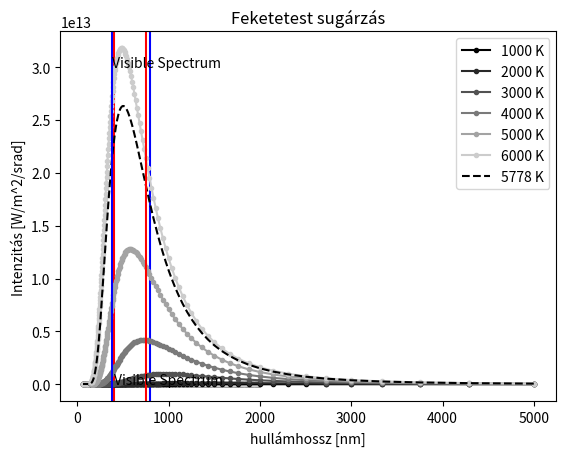

Python code for this plot:
import numpy as np
import matplotlib.pyplot as plt
from os import system
system("cat header.txt")

T=5778 #[K] Sun surface temperature
k_B=1.380649E-23 #[J/K] Boltzmann constant
R_S=696_340_000 #[m] Sun radius
R_T=150E9 #[m] Astonomical unit
# f=10E12  #[Hz]    vizsgált frekvencia
f=np.arange(6e13,2e15,1e13) #[Hz] frequency range
f_RED=400e12 #[Hz] 
f_BLUE=790e12 #[Hz]
c=3E8 #[m/s] speed of light
h=6.62607015E-34 #[J/Hz] Planck constant
sigma=5.67E-8   #[W/m^2/K^4] Stefan–Boltzmann law 

T0=np.arange(1000,7000,1000) #[K]
T02=np.append(T0,T)
T0str = [str(x)+" K" for x in T02]
lmbda=c/f #[m]

f_e12=f/1e12
plt.plot()
for i in range(len(T0)):
    B=2*h*f**3 /( c**2*(np.exp(h*f/k_B/T0[i])-1) ) #[J*sec*m^2/sec^2/m^5] = [J/sec/m^3]
    plt.plot(f_e12,B,'.-', color=(0.8*i/(len(T0)-1),0.8*i/(len(T0)-1),0.8*i/(len(T0)-1)))
B=2*h*(f**3)/((c**2)*np.exp(h*f/k_B/T)-1) #[J*sec*m^2/sec^2/m^5] = [J/sec/m^3]
plt.plot(f_e12,B,'--', color=(0,0,0))
plt.grid()
plt.legend(T0str)
plt.axvline(x=f_RED/1e12, color='r', linestyle='-')
plt.axvline(x=f_BLUE/1e12, color='b', linestyle='-')
plt.text(f_RED/1e12, 4e-8, 'Visible Spectrum', fontsize = 10)
plt.xlabel("frekvencia [THz]")
plt.ylabel("Intenzitás [W/m^2/srad]")
plt.title("Feketetest sugárzás")
plt.show()

lmbda_e9=lmbda*1e9
plt.plot()
for i in range(len(T0)):
    B=2*h*c**2 /(lmbda**5 *(np.exp(h*c/lmbda/k_B/T0[i])-1) ) #[J*sec*m^2/sec^2/m^5] = [J/sec/m^3]
    plt.plot(lmbda_e9,B,'.-', color=(0.8*i/(len(T0)-1),0.8*i/(len(T0)-1),0.8*i/(len(T0)-1)))

B=2*h*c**2 /(lmbda**5 *(np.exp(h*c/lmbda/k_B/T)-1) )
plt.plot(lmbda_e9,B,'--', color=(0,0,0))
plt.title("Planck sugárzási törvénye")
plt.grid()
plt.legend(T0str)
plt.axvline(x=c/f_RED*1e9, color='r', linestyle='-')
plt.axvline(x=c/f_BLUE*1e9, color='b', linestyle='-')
plt.text(c/f_BLUE*1e9, 3e13, 'Visible Spectrum', fontsize = 10)
plt.xlabel("hullámhossz [nm]")
plt.ylabel("Intenzitás [W/m^2/srad]")
plt.title("Feketetest sugárzás")
plt.show()

# !!!A frekveniában mérhető maximum nem felel meg a hullámhosszban mérhető maximummal!!!
# plt.plot()
# for T in T0:
#     B=2*h*f**5 /( c**3*(np.exp(h*f/k_B/T)-1) )
#     # B=2*h*(f**3)/((c**2)*np.exp(h*f/k_B/T)-1)
#     # B=(f**3)
#     # B=2*h*c**2 /(lmbda**5 *(np.exp(h*c/lmbda/k_B/T)-1) )
#     # plt.plot(f/1e12,B,'.-')
#     plt.plot(f,B,'.-')
# T=5778 #[K]
# B=2*h*f**5 /( c**3*(np.exp(h*f/k_B/T)-1) )
# plt.plot(f,B,'--')
# plt.grid()
# plt.legend(T0)
# plt.axvline(x=f_RED, color='r', linestyle='-')
# plt.axvline(x=f_BLUE, color='b', linestyle='-')
# plt.show()


# ellenörzés napállandóval
B=2*h*f**3 /( c**2*(np.exp(h*f/k_B/T)-1) ) #[J*sec*m^2/sec^2/m^5] = [J/sec/m^3]
A_S=4*R_S**2*np.pi
A_T=4*R_T**2*np.pi
print(f'Suns surface Area =\t\t\t\033[1m{A_S:.2E} m^2\033[0m')
P_plnk=np.sum(B*1e13)*A_S*np.pi #itt nem kell 4-es szorzó, mert Lambert felület
P_stp=A_S*sigma*T**4
print(f'output according to Plank:\t\t\033[1m{P_plnk:.2E} W\033[0m')
print(f'outut of the sun according to Stephan:\t\033[1m{P_stp:.2E} W\033[0m')
S=P_plnk/A_T #[W/m^2]
print(f'Napállandó=\t\t\t\t\033[1m{S:.2f} W/m^2\033[0m')